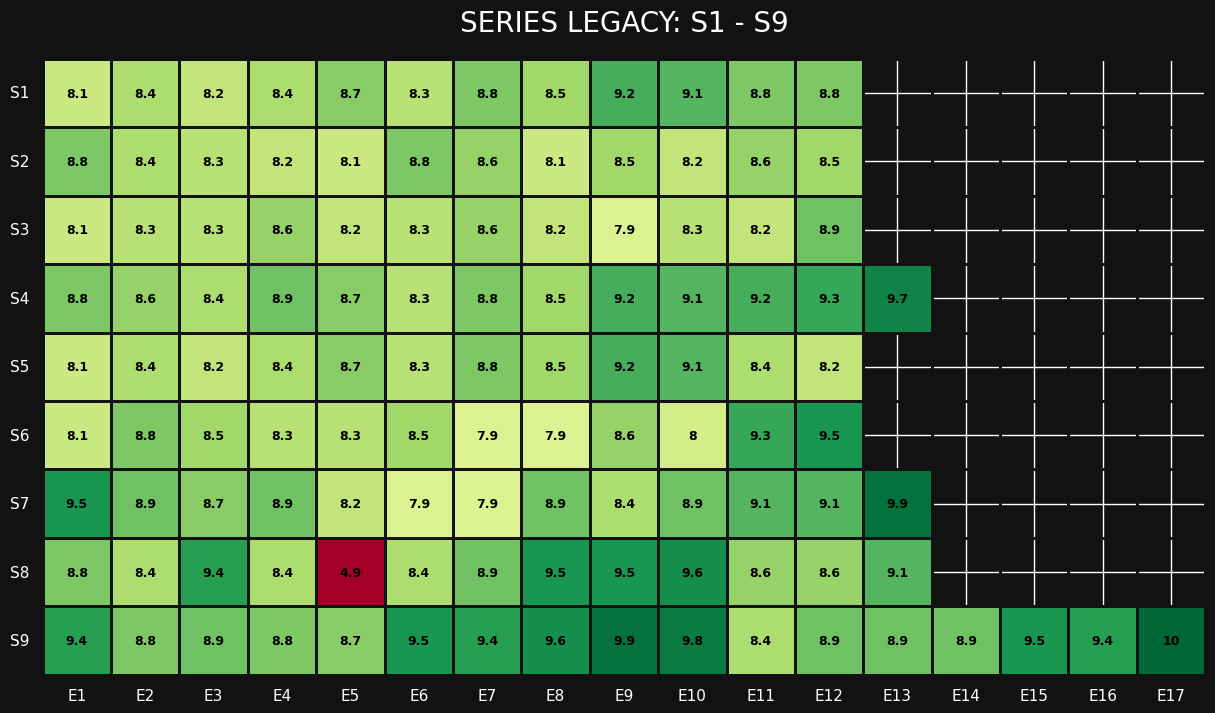

The script that saved this image:
import pandas as pd
import seaborn as sns
import matplotlib.pyplot as plt

# 1. Your S1-S9 Episode Data
data = {
    "S1": [8.1, 8.4, 8.2, 8.4, 8.7, 8.3, 8.8, 8.5, 9.2, 9.1, 8.8, 8.8, None, None, None, None, None],
    "S2": [8.8, 8.4, 8.3, 8.2, 8.1, 8.8, 8.6, 8.1, 8.5, 8.2, 8.6, 8.5, None, None, None, None, None],
    "S3": [8.1, 8.3, 8.3, 8.6, 8.2, 8.3, 8.6, 8.2, 7.9, 8.3, 8.2, 8.9, None, None, None, None, None],
    "S4": [8.8, 8.6, 8.4, 8.9, 8.7, 8.3, 8.8, 8.5, 9.2, 9.1, 9.2, 9.3, 9.7, None, None, None, None],
    "S5": [8.1, 8.4, 8.2, 8.4, 8.7, 8.3, 8.8, 8.5, 9.2, 9.1, 8.4, 8.2, None, None, None, None, None],
    "S6": [8.1, 8.8, 8.5, 8.3, 8.3, 8.5, 7.9, 7.9, 8.6, 8.0, 9.3, 9.5, None, None, None, None, None],
    "S7": [9.5, 8.9, 8.7, 8.9, 8.2, 7.9, 7.9, 8.9, 8.4, 8.9, 9.1, 9.1, 9.9, None, None, None, None],
    "S8": [8.8, 8.4, 9.4, 8.4, 4.9, 8.4, 8.9, 9.5, 9.5, 9.6, 8.6, 8.6, 9.1, None, None, None, None],
    "S9": [9.4, 8.8, 8.9, 8.8, 8.7, 9.5, 9.4, 9.6, 9.9, 9.8, 8.4, 8.9, 8.9, 8.9, 9.5, 9.4, 10.0]
}

# 2. Setup DataFrame
df = pd.DataFrame(data).T
df.columns = [f"E{i+1}" for i in range(17)]

# 3. Create Heatmap (Simplified to avoid the ValueError)
plt.figure(figsize=(15, 8), facecolor='#121212')
sns.set(rc={'axes.facecolor':'#121212', 'figure.facecolor':'#121212'})

# Using 'RdYlGn' - It's built-in, stable, and color-codes Red (low) to Green (high)
ax = sns.heatmap(df, annot=True, cmap='RdYlGn', cbar=False, linewidths=1, linecolor='#121212',
                 annot_kws={"weight": "bold", "color": "black", "size": 9})

plt.title("SERIES LEGACY: S1 - S9", color="white", fontsize=20, pad=20)
plt.xticks(color="white")
plt.yticks(color="white", rotation=0)

# 4. Save the actual file that the README is looking for
plt.savefig("series_graph.png", bbox_inches='tight', facecolor='#121212')
